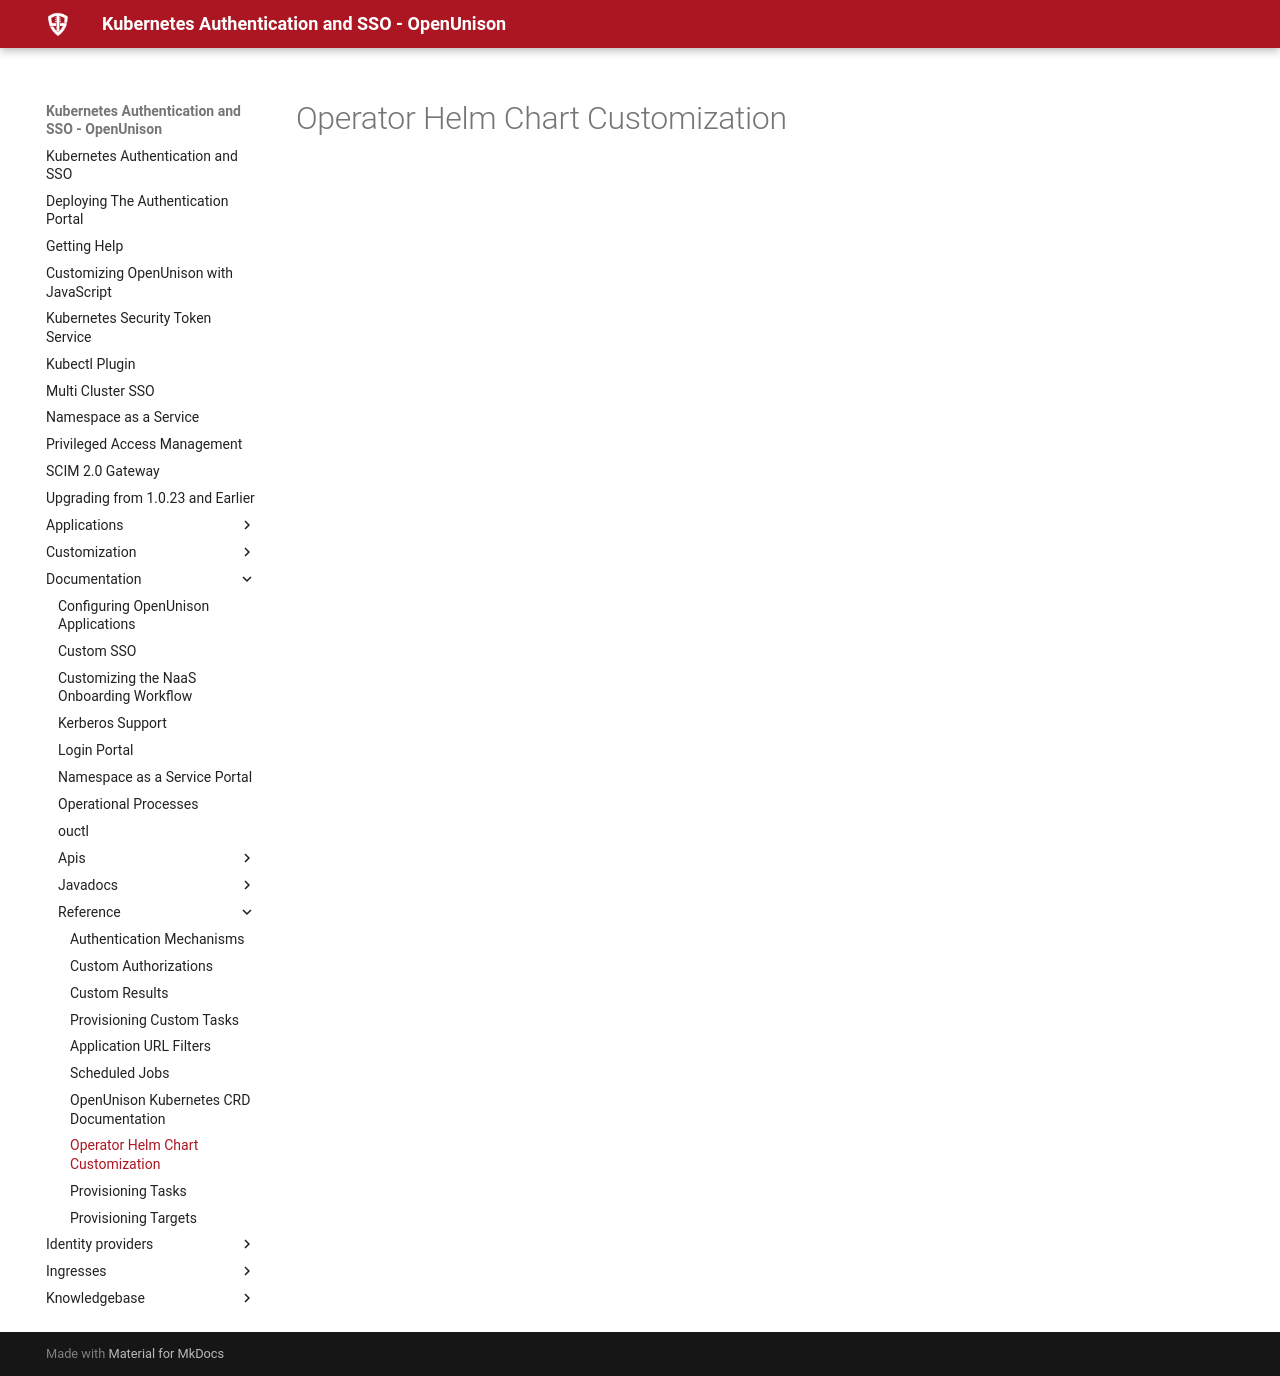

repository: OpenUnison/openunison.github.io · page: documentation/reference/operator/index.html · generator: mkdocs

# Operator Helm Chart Customization
